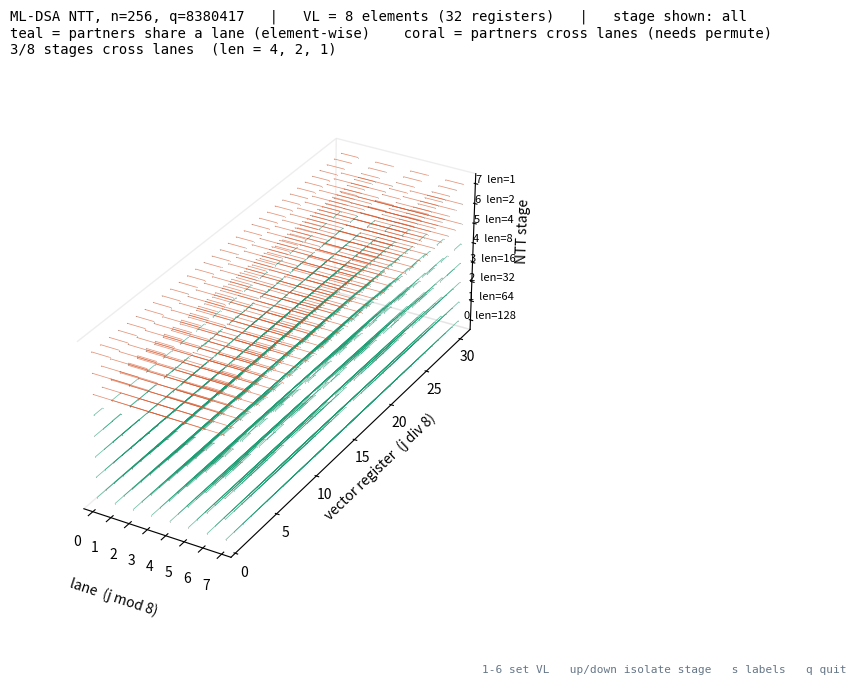

Write the Python code that produced this figure.
#!/usr/bin/env python3
"""
ntt3d.py -- the Dilithium / ML-DSA NTT butterfly network, laid out in
VECTOR REGISTER SPACE rather than the usual flat index-vs-stage plot.

The point of this layout: on a vector machine the 256 coefficients live in
ceil(256/VL) registers of VL elements each. A butterfly pairs index j with
index j+len. Whether that pair sits in the SAME LANE of two different
registers, or in DIFFERENT LANES, decides whether the stage is a free
element-wise vector op or needs a slide / gather / vrgather permute.

    x axis = lane      (j mod VL)
    y axis = register  (j div VL)
    z axis = stage     (0 .. 7, len = 128, 64, 32, 16, 8, 4, 2, 1)

A butterfly is drawn as a segment joining its two partners in the plane of
its stage. Teal = same lane (pure element-wise). Coral = crosses lanes
(needs a permute). The colour flips exactly when len < VL, which is the
cost cliff every RVV NTT implementation runs into.

The NTT itself is the real one: n = 256, q = 8380417, zeta = 1753,
negacyclic, verified against schoolbook convolution.

Requires: numpy, matplotlib  ->  pip install numpy matplotlib

Usage:
    python ntt3d.py                  # VL = 8  (VLEN=256, SEW=32)
    python ntt3d.py --vl 4
    python ntt3d.py --selftest       # verify the transform, no GUI
    python ntt3d.py --table          # print the stage cost table for many VL

Keys:  1 2 3 4 5 6 -> VL = 2 4 8 16 32 64     s -> toggle stage labels
       up / down   -> isolate one stage / show all      q -> quit
"""

import argparse
import sys

import numpy as np

Q = 8380417
N = 256
ZETA = 1753


def brv8(i):
    return int(f"{i:08b}"[::-1], 2)


ZETAS = [pow(ZETA, brv8(i), Q) for i in range(N)]


def ntt(a):
    """In-place Cooley-Tukey negacyclic NTT, reference Dilithium structure."""
    a = list(a)
    k, length = 0, 128
    while length >= 1:
        start = 0
        while start < N:
            k += 1
            z = ZETAS[k]
            for j in range(start, start + length):
                t = z * a[j + length] % Q
                a[j + length] = (a[j] - t) % Q
                a[j] = (a[j] + t) % Q
            start += 2 * length
        length >>= 1
    return a


def invntt(a):
    a = list(a)
    k, length = N, 1
    while length <= 128:
        start = 0
        while start < N:
            k -= 1
            z = (-ZETAS[k]) % Q
            for j in range(start, start + length):
                t = a[j]
                a[j] = (t + a[j + length]) % Q
                a[j + length] = z * (t - a[j + length]) % Q
            start += 2 * length
        length <<= 1
    ninv = pow(N, Q - 2, Q)
    return [x * ninv % Q for x in a]


def schoolbook(a, b):
    """Negacyclic convolution in Z_q[x]/(x^256 + 1), the slow way."""
    r = [0] * N
    for i in range(N):
        if a[i] == 0:
            continue
        for j in range(N):
            k = i + j
            if k < N:
                r[k] = (r[k] + a[i] * b[j]) % Q
            else:
                r[k - N] = (r[k - N] - a[i] * b[j]) % Q
    return r


def selftest():
    rng = np.random.default_rng(7)
    a = [int(v) for v in rng.integers(0, Q, N)]
    b = [int(v) for v in rng.integers(0, Q, N)]

    ok_rt = invntt(ntt(a)) == a
    print(f"[{'ok ' if ok_rt else 'FAIL'}] invntt(ntt(a)) == a")

    fast = invntt([x * y % Q for x, y in zip(ntt(a), ntt(b))])
    ok_mul = fast == schoolbook(a, b)
    print(f"[{'ok ' if ok_mul else 'FAIL'}] ntt multiply == negacyclic schoolbook")

    ok_root = pow(ZETA, 256, Q) == Q - 1 and pow(ZETA, 512, Q) == 1
    print(f"[{'ok ' if ok_root else 'FAIL'}] zeta is a primitive 512th root of unity")

    good = ok_rt and ok_mul and ok_root
    print("\nNTT core verified" if good else "\nNTT core is WRONG")
    return 0 if good else 1


# ---------------------------------------------------------------------------

LENGTHS = [128, 64, 32, 16, 8, 4, 2, 1]


def butterflies(length):
    """Yield (j, j+length) index pairs for one stage."""
    pairs = []
    start = 0
    while start < N:
        for j in range(start, start + length):
            pairs.append((j, j + length))
        start += 2 * length
    return pairs


def stage_table(vl_values=(2, 4, 8, 16, 32, 64)):
    print(f"{'VL':>4} {'regs':>5}  " + "  ".join(f"s{i}" for i in range(8)) +
          "   cross-lane stages")
    print(f"{'':>4} {'':>5}  " + "  ".join(f"{l:>2}" for l in LENGTHS))
    print("-" * 62)
    for vl in vl_values:
        marks, cross = [], 0
        for length in LENGTHS:
            same = (length % vl == 0)
            marks.append(" ." if same else " X")
            cross += 0 if same else 1
        print(f"{vl:>4} {N // vl:>5}  " + "  ".join(marks) +
              f"   {cross}/8  ({100 * cross / 8:.0f}% need permutes)")
    print("\n  .  = partners share a lane -> plain element-wise vector op")
    print("  X  = partners cross lanes  -> slide / vrgather / scalar fallback")


# ---------------------------------------------------------------------------

class NTTViewer:
    def __init__(self, vl=8):
        import matplotlib.pyplot as plt
        from mpl_toolkits.mplot3d.art3d import Line3DCollection

        self.plt = plt
        self.L3D = Line3DCollection
        self.vl = vl
        self.stage = None          # None = show all
        self.labels = True

        self.fig = plt.figure(figsize=(12, 7))
        self.fig.canvas.manager.set_window_title("Dilithium NTT in vector-register space")
        self.ax = self.fig.add_subplot(111, projection="3d")
        self.fig.canvas.mpl_connect("key_press_event", self.on_key)
        self.elev, self.azim = 22, -58
        self.draw()

    def geometry(self):
        """Segments + colors for the current VL and stage filter."""
        segs, cols = [], []
        n_cross = 0
        stages = range(8) if self.stage is None else [self.stage]
        for s in stages:
            length = LENGTHS[s]
            same_lane = (length % self.vl == 0)
            if not same_lane:
                n_cross += 1
            c = "#1D9E75" if same_lane else "#D85A30"
            for j, jl in butterflies(length):
                segs.append([(j % self.vl, j // self.vl, s),
                             (jl % self.vl, jl // self.vl, s)])
                cols.append(c)
        return segs, cols, n_cross

    def draw(self):
        ax = self.ax
        self.elev, self.azim = ax.elev, ax.azim
        ax.clear()

        segs, cols, _ = self.geometry()
        ax.add_collection3d(self.L3D(segs, colors=cols, linewidths=0.55, alpha=0.65))

        nreg = N // self.vl
        xs, ys, zs = [], [], []
        stages = range(8) if self.stage is None else [self.stage]
        for s in stages:
            for i in range(N):
                xs.append(i % self.vl)
                ys.append(i // self.vl)
                zs.append(s)
        ax.scatter(xs, ys, zs, s=2.5, c="#5F5E5A", alpha=0.35,
                   depthshade=False, linewidths=0, marker=".")

        ax.set_xlim(-0.5, max(self.vl - 0.5, 1.5))
        ax.set_ylim(-0.5, nreg - 0.5)
        ax.set_zlim(-0.5, 7.5)
        ax.set_box_aspect((max(self.vl, 2), min(nreg, 24), 9))
        ax.set_xlabel(f"lane  (j mod {self.vl})", labelpad=10)
        ax.set_ylabel(f"vector register  (j div {self.vl})", labelpad=10)
        ax.set_zlabel("NTT stage", labelpad=8)
        ax.set_zticks(range(8))
        if self.labels:
            ax.set_zticklabels([f"{s}  len={LENGTHS[s]}" for s in range(8)], fontsize=8)
        else:
            ax.set_zticklabels([str(s) for s in range(8)])
        ax.view_init(elev=self.elev, azim=self.azim)
        ax.grid(False)
        for pane in (ax.xaxis, ax.yaxis, ax.zaxis):
            pane.pane.fill = False
            pane.pane.set_edgecolor("#dddddd")

        cross = [l for l in LENGTHS if l % self.vl]
        head = (f"ML-DSA NTT, n=256, q=8380417   |   VL = {self.vl} elements "
                f"({nreg} registers)   |   stage shown: "
                f"{'all' if self.stage is None else self.stage}")
        sub = (f"teal = partners share a lane (element-wise)    "
               f"coral = partners cross lanes (needs permute)\n"
               f"{len(cross)}/8 stages cross lanes"
               + (f"  (len = {', '.join(map(str, cross))})" if cross else ""))
        ax.set_title(head + "\n" + sub, fontsize=10, loc="left", pad=14,
                     family="monospace")
        self.fig.text(0.985, 0.02,
                      "1-6 set VL   up/down isolate stage   s labels   q quit",
                      ha="right", va="bottom", fontsize=8, color="#667788",
                      family="monospace")
        self.fig.canvas.draw_idle()

    def on_key(self, event):
        k = event.key
        vmap = {"1": 2, "2": 4, "3": 8, "4": 16, "5": 32, "6": 64}
        if k in vmap:
            self.vl = vmap[k]
        elif k == "up":
            self.stage = 0 if self.stage is None else min(self.stage + 1, 7)
        elif k == "down":
            if self.stage is None:
                self.stage = 7
            elif self.stage == 0:
                self.stage = None
            else:
                self.stage -= 1
        elif k == "s":
            self.labels = not self.labels
        elif k == "q":
            self.plt.close(self.fig)
            return
        else:
            return
        self.draw()

    def show(self):
        self.plt.show()


def main():
    ap = argparse.ArgumentParser(description="3D view of the ML-DSA NTT in vector-register space.")
    ap.add_argument("--vl", type=int, default=8, help="vector length in 32-bit elements")
    ap.add_argument("--selftest", action="store_true")
    ap.add_argument("--table", action="store_true")
    args = ap.parse_args()

    if args.selftest:
        return selftest()
    if args.table:
        stage_table()
        return 0

    stage_table((args.vl,))
    print()
    NTTViewer(vl=args.vl).show()
    return 0


if __name__ == "__main__":
    sys.exit(main())
